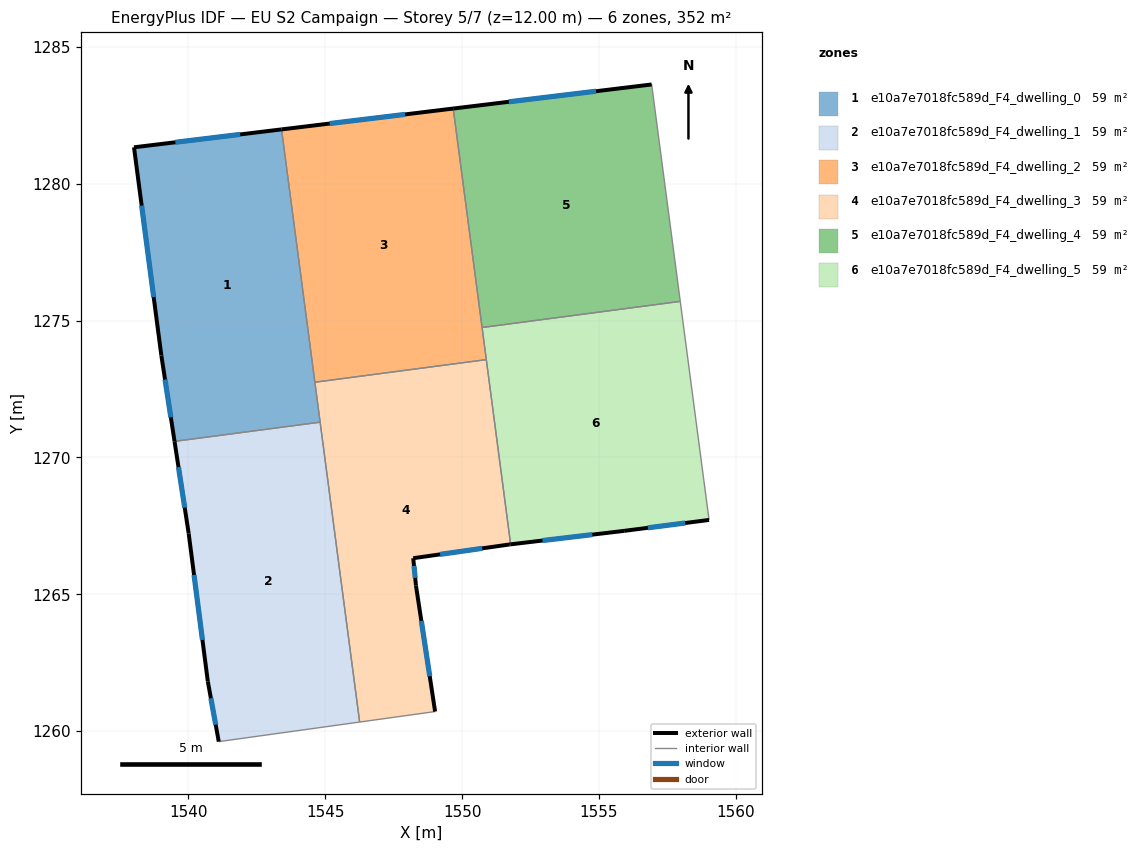
=== STOREY PLAN SPEC (per zone: floor XY polygon, exterior-wall plan segments, windows/doors) ===
zone 1: e10a7e7018fc589d_F4_dwelling_0  (58.7 m²)
  floor: (1543.40, 1281.99) (1544.81, 1271.29) (1539.49, 1270.59) (1539.01, 1273.72) (1538.01, 1281.33)
  exterior wall: (1543.40, 1281.99) – (1538.01, 1281.33)  [5.4 m]
    window: (1541.89, 1281.80) – (1539.52, 1281.51)  [3.1 m²]
  exterior wall: (1539.01, 1273.72) – (1539.49, 1270.59)  [3.2 m]
    window: (1539.15, 1272.85) – (1539.36, 1271.47)  [1.8 m²]
  exterior wall: (1538.01, 1281.33) – (1539.01, 1273.72)  [7.7 m]
    window: (1538.29, 1279.20) – (1538.73, 1275.86)  [4.4 m²]
  interior walls: 3
zone 2: e10a7e7018fc589d_F4_dwelling_1  (58.7 m²)
  floor: (1544.81, 1271.29) (1546.26, 1260.33) (1541.11, 1259.62) (1540.71, 1261.82) (1540.01, 1267.22) (1539.49, 1270.59)
  exterior wall: (1540.71, 1261.82) – (1541.11, 1259.62)  [2.2 m]
    window: (1540.82, 1261.20) – (1541.00, 1260.23)  [1.3 m²]
  exterior wall: (1540.01, 1267.22) – (1540.71, 1261.82)  [5.4 m]
    window: (1540.21, 1265.71) – (1540.51, 1263.33)  [3.2 m²]
  exterior wall: (1539.49, 1270.59) – (1540.01, 1267.22)  [3.4 m]
    window: (1539.64, 1269.64) – (1539.87, 1268.16)  [2.0 m²]
  interior walls: 3
zone 3: e10a7e7018fc589d_F4_dwelling_2  (58.7 m²)
  floor: (1549.68, 1282.75) (1550.89, 1273.57) (1544.62, 1272.75) (1543.40, 1281.99)
  exterior wall: (1549.68, 1282.75) – (1543.40, 1281.99)  [6.3 m]
    window: (1547.92, 1282.53) – (1545.16, 1282.20)  [3.7 m²]
  interior walls: 4
zone 4: e10a7e7018fc589d_F4_dwelling_3  (58.7 m²)
  floor: (1550.89, 1273.57) (1551.77, 1266.82) (1551.72, 1266.82) (1548.21, 1266.32) (1548.31, 1265.32) (1549.01, 1260.71) (1546.26, 1260.33) (1544.62, 1272.75)
  exterior wall: (1548.31, 1265.32) – (1548.21, 1266.32)  [1.0 m]
    window: (1548.29, 1265.60) – (1548.24, 1266.04)  [0.6 m²]
  exterior wall: (1549.01, 1260.71) – (1548.31, 1265.32)  [4.7 m]
    window: (1548.82, 1262.00) – (1548.51, 1264.03)  [2.7 m²]
  exterior wall: (1551.72, 1266.82) – (1551.77, 1266.82)  [0.1 m]
  exterior wall: (1548.21, 1266.32) – (1551.72, 1266.82)  [3.5 m]
    window: (1549.20, 1266.46) – (1550.74, 1266.68)  [2.1 m²]
  interior walls: 5
zone 5: e10a7e7018fc589d_F4_dwelling_4  (58.7 m²)
  floor: (1556.93, 1283.63) (1557.97, 1275.70) (1550.73, 1274.75) (1549.68, 1282.75)
  exterior wall: (1556.93, 1283.63) – (1549.68, 1282.75)  [7.3 m]
    window: (1554.90, 1283.38) – (1551.71, 1282.99)  [4.2 m²]
  interior walls: 3
zone 6: e10a7e7018fc589d_F4_dwelling_5  (58.7 m²)
  floor: (1557.97, 1275.70) (1559.02, 1267.71) (1555.92, 1267.32) (1551.77, 1266.82) (1550.73, 1274.75)
  exterior wall: (1555.92, 1267.32) – (1559.02, 1267.71)  [3.1 m]
    window: (1556.79, 1267.43) – (1558.15, 1267.60)  [1.8 m²]
  exterior wall: (1551.77, 1266.82) – (1555.92, 1267.32)  [4.2 m]
    window: (1552.94, 1266.96) – (1554.76, 1267.18)  [2.4 m²]
  interior walls: 4

=== DERIVED (storey summary) ===
Building: EU S2 Campaign
Storey: 5 of 7  (floor level z = 12.00 m)
Storey gross floor area: 352.0 m²
Zones on this storey: 6
  - e10a7e7018fc589d_F4_dwelling_0: floor 58.7 m²; exterior wall 16.3 m (48.8 m²); 3 window(s) 9.4 m²; WWR 19.3%
  - e10a7e7018fc589d_F4_dwelling_1: floor 58.7 m²; exterior wall 11.1 m (33.3 m²); 3 window(s) 6.4 m²; WWR 19.3%
  - e10a7e7018fc589d_F4_dwelling_2: floor 58.7 m²; exterior wall 6.3 m (19.0 m²); 1 window(s) 3.7 m²; WWR 19.3%
  - e10a7e7018fc589d_F4_dwelling_3: floor 58.7 m²; exterior wall 9.3 m (27.8 m²); 3 window(s) 5.3 m²; WWR 19.2%
  - e10a7e7018fc589d_F4_dwelling_4: floor 58.7 m²; exterior wall 7.3 m (21.9 m²); 1 window(s) 4.2 m²; WWR 19.3%
  - e10a7e7018fc589d_F4_dwelling_5: floor 58.7 m²; exterior wall 7.3 m (21.9 m²); 2 window(s) 4.2 m²; WWR 19.3%
Zone adjacency (shared interzone walls):
  - e10a7e7018fc589d_F4_dwelling_0 ↔ e10a7e7018fc589d_F4_dwelling_1
  - e10a7e7018fc589d_F4_dwelling_0 ↔ e10a7e7018fc589d_F4_dwelling_2
  - e10a7e7018fc589d_F4_dwelling_0 ↔ e10a7e7018fc589d_F4_dwelling_3
  - e10a7e7018fc589d_F4_dwelling_1 ↔ e10a7e7018fc589d_F4_dwelling_3
  - e10a7e7018fc589d_F4_dwelling_2 ↔ e10a7e7018fc589d_F4_dwelling_3
  - e10a7e7018fc589d_F4_dwelling_2 ↔ e10a7e7018fc589d_F4_dwelling_4
  - e10a7e7018fc589d_F4_dwelling_2 ↔ e10a7e7018fc589d_F4_dwelling_5
  - e10a7e7018fc589d_F4_dwelling_3 ↔ e10a7e7018fc589d_F4_dwelling_5
  - e10a7e7018fc589d_F4_dwelling_4 ↔ e10a7e7018fc589d_F4_dwelling_5